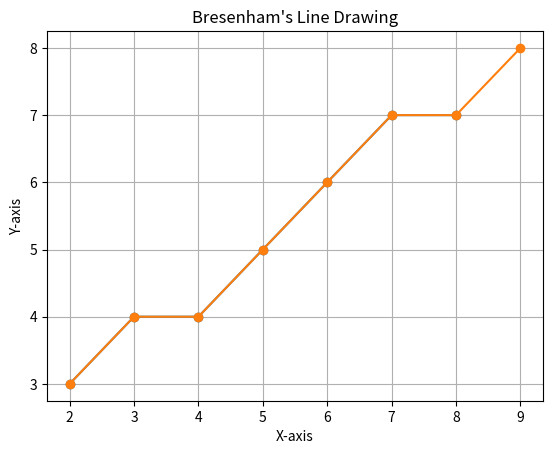

Reproduce this figure in Python.
import matplotlib.pyplot as plt

def draw_line_DDA(x1, y1, x2, y2):
    points = []
    dx = x2 - x1
    dy = y2 - y1
    steps = max(abs(dx), abs(dy))

    x_increment = dx / steps
    y_increment = dy / steps

    x = x1
    y = y1

    for i in range(steps):
        points.append((round(x), round(y)))
        x += x_increment
        y += y_increment

    return points

def draw_line_Bresenham(x1, y1, x2, y2):
    points = []
    dx = x2 - x1
    dy = y2 - y1

    x = x1
    y = y1

    points.append((x, y))

    p = 2 * dy - dx

    for i in range(dx):
        x += 1
        if p < 0:
            p = p + 2 * dy
        else:
            p = p + 2 * dy - 2 * dx
            y += 1
        points.append((x, y))

    return points

def plot_line(points, title):
    x_values, y_values = zip(*points)
    plt.plot(x_values, y_values, marker='o')
    plt.title(title)
    plt.xlabel('X-axis')
    plt.ylabel('Y-axis')
    plt.grid(True)
    plt.show()

# Example usage:
x1, y1 = 2, 3
x2, y2 = 9, 8

# DDA algorithm
dda_points = draw_line_DDA(x1, y1, x2, y2)
plot_line(dda_points, 'DDA Line Drawing')

# Bresenham's algorithm
bresenham_points = draw_line_Bresenham(x1, y1, x2, y2)
plot_line(bresenham_points, 'Bresenham\'s Line Drawing')
